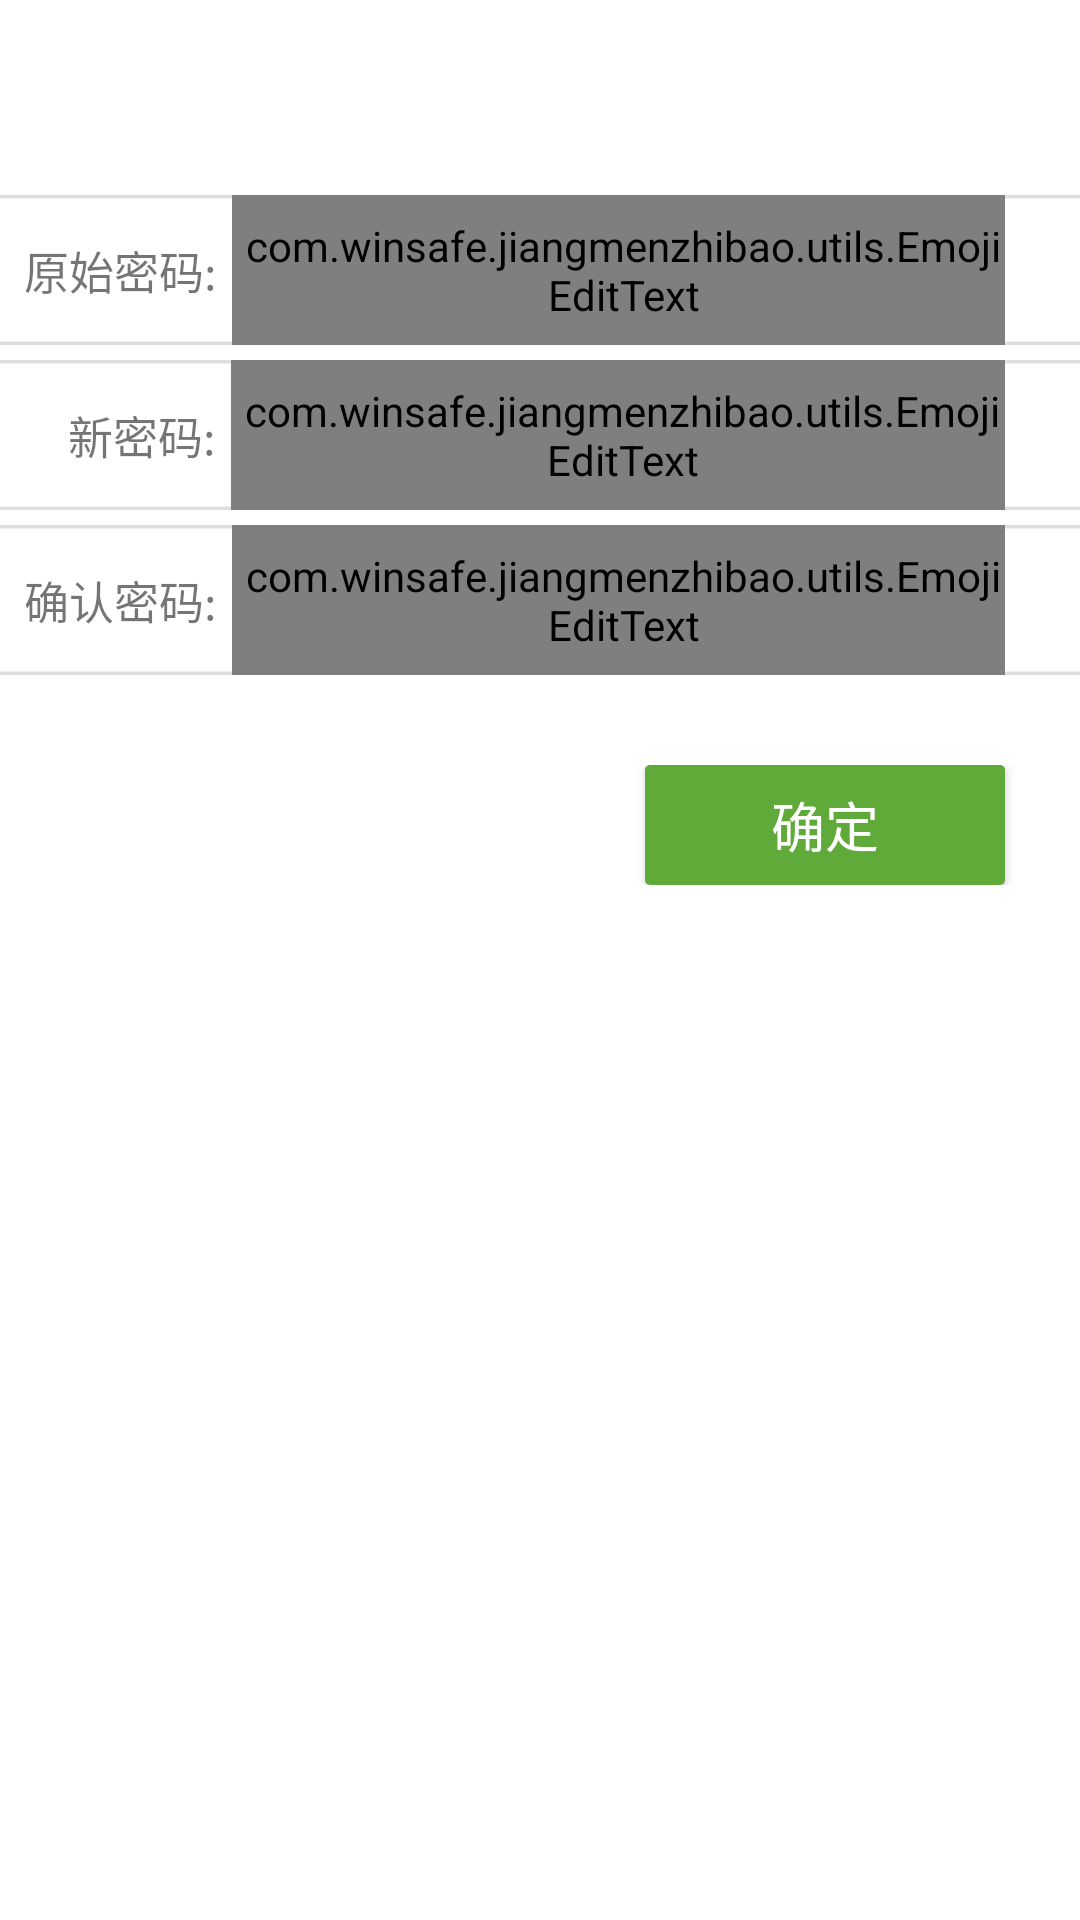

Android layout source for this screen:
<!-- AndroidManifest.xml: application theme AppTheme -->
<!-- res/layout/activity_password.xml -->
<?xml version="1.0" encoding="utf-8"?>
<LinearLayout xmlns:android="http://schemas.android.com/apk/res/android"
    android:layout_width="match_parent"
    android:layout_height="match_parent"
    android:background="@color/c_white"
    android:orientation="vertical">

    <RelativeLayout
        android:id="@id/rlTop"
        android:layout_width="match_parent"
        android:layout_height="60dp"></RelativeLayout>


    <RelativeLayout
        android:layout_width="match_parent"
        android:layout_height="50dp"
        android:layout_marginTop="@dimen/margin_5"
        android:background="@mipmap/ic_white_kuang">

        <TextView
            android:id="@+id/tv0"
            android:layout_width="wrap_content"
            android:layout_height="wrap_content"
            android:layout_centerVertical="true"
            android:textSize="15sp"
            android:layout_marginLeft="@dimen/margin_8"
            android:text="原始密码:" />

        <com.winsafe.jiangmenzhibao.utils.EmojiEditText
            android:id="@+id/etOldPSD"
            android:layout_toRightOf="@+id/tv0"
            android:layout_width="match_parent"
            android:layout_height="50dp"
            android:layout_gravity="center_horizontal"
            android:layout_marginLeft="5dp"
            android:layout_marginRight="25dp"
            android:background="@android:color/transparent"
            android:hint="请输入原始密码"
            android:paddingLeft="3dp"
            android:password="true"
            android:textSize="15sp" />
    </RelativeLayout>

    <RelativeLayout
        android:layout_width="match_parent"
        android:layout_height="50dp"
        android:layout_marginTop="@dimen/margin_5"
        android:background="@mipmap/ic_white_kuang">

        <TextView
            android:id="@+id/tv1"
            android:layout_width="wrap_content"
            android:layout_height="wrap_content"
            android:layout_centerVertical="true"
            android:textSize="15sp"
            android:layout_marginLeft="@dimen/margin_8"
            android:text="    新密码:" />

        <com.winsafe.jiangmenzhibao.utils.EmojiEditText
            android:id="@+id/etNewPSD"
            android:layout_toRightOf="@+id/tv1"
            android:layout_width="match_parent"
            android:layout_height="50dp"
            android:layout_gravity="center_horizontal"
            android:layout_marginLeft="5dp"
            android:layout_marginRight="25dp"
            android:background="@android:color/transparent"
            android:hint="请输入新密码"
            android:paddingLeft="3dp"
            android:password="true"
            android:textSize="15sp" />
    </RelativeLayout>

    <RelativeLayout
        android:layout_width="match_parent"
        android:layout_height="50dp"
        android:layout_marginTop="@dimen/margin_5"
        android:background="@mipmap/ic_white_kuang">

        <TextView
            android:id="@+id/tv2"
            android:layout_width="wrap_content"
            android:layout_height="wrap_content"
            android:layout_centerVertical="true"
            android:textSize="15sp"
            android:layout_marginLeft="@dimen/margin_8"
            android:text="确认密码:" />

        <com.winsafe.jiangmenzhibao.utils.EmojiEditText
            android:id="@+id/etNewPSD_Again"
            android:layout_toRightOf="@+id/tv2"
            android:layout_width="match_parent"
            android:layout_height="50dp"
            android:layout_gravity="center_horizontal"
            android:layout_marginLeft="5dp"
            android:layout_marginRight="25dp"
            android:background="@android:color/transparent"
            android:hint="请输入确认新密码"
            android:paddingLeft="3dp"
            android:password="true"
            android:textSize="15sp" />
    </RelativeLayout>


    <RelativeLayout
        android:layout_width="match_parent"
        android:layout_height="wrap_content"
        android:layout_marginTop="30dp">

        <Button
            android:id="@+id/btnReset"
            android:layout_width="120dp"
            android:layout_height="40dp"
            android:layout_marginLeft="25dp"
            android:layout_marginRight="25dp"
            android:background="@drawable/bg_submit_button_selector2"
            android:text="@string/button_reset"
            android:textColor="@color/c_white"
            android:textSize="18sp" />

        <Button
            android:id="@+id/btnGetPsd"
            android:layout_width="120dp"
            android:layout_height="40dp"
            android:layout_alignParentRight="true"
            android:layout_marginLeft="25dp"
            android:layout_marginRight="25dp"
            android:background="@drawable/bg_submit_button_selector"
            android:text="@string/button_sure"
            android:textColor="@color/c_white"
            android:textSize="18sp" />

    </RelativeLayout>


</LinearLayout>
<!-- resources referenced by this layout -->
<resources>
  <color name="c_white">#ffffff</color>
  <dimen name="margin_5">5dp</dimen>
  <dimen name="margin_8">8dp</dimen>
  <!-- drawable bg_submit_button_selector (drawable) -->
  <?xml version="1.0" encoding="utf-8"?>
  <selector xmlns:android="http://schemas.android.com/apk/res/android">
  
      <item android:drawable="@drawable/bg_button" android:state_pressed="false"/>
      <item android:drawable="@drawable/bg_button_grey" android:state_pressed="true"/>
  
  </selector>
  <!-- drawable bg_submit_button_selector2 (drawable) -->
  <?xml version="1.0" encoding="utf-8"?>
  <selector xmlns:android="http://schemas.android.com/apk/res/android">
  
      <item android:drawable="@drawable/bg_button2" android:state_pressed="false"/>
      <item android:drawable="@drawable/bg_button_grey" android:state_pressed="true"/>
  
  </selector>
  <!-- mipmap ic_white_kuang: png bitmap (mipmap-xhdpi, 18019 bytes) -->
  <string name="button_reset">重置</string>
  <string name="button_sure">确定</string>
  <style name="AppTheme" parent="AppBaseTheme">
          
      </style>
  <!-- drawable bg_button (drawable) -->
  <?xml version="1.0" encoding="utf-8"?>
  <shape xmlns:android="http://schemas.android.com/apk/res/android"
      android:shape="rectangle" >
  
      <stroke
          android:width="0px"
          android:color="@android:color/transparent" />
  
      <solid android:color="@color/header_title" />
      
      <corners android:radius="5px"/>
  
  </shape>
  <!-- drawable bg_button_grey (drawable) -->
  <?xml version="1.0" encoding="utf-8"?>
  <shape xmlns:android="http://schemas.android.com/apk/res/android"
      android:shape="rectangle" >
  
      <stroke
          android:width="0px"
          android:color="@android:color/transparent" />
  
      <solid android:color="#a3a3a3" />
      
      <corners android:radius="5px"/>
  
  </shape>
  <style name="AppBaseTheme" parent="Theme.AppCompat.Light">
          
      </style>
  <color name="header_title">#60aa39</color>
</resources>
